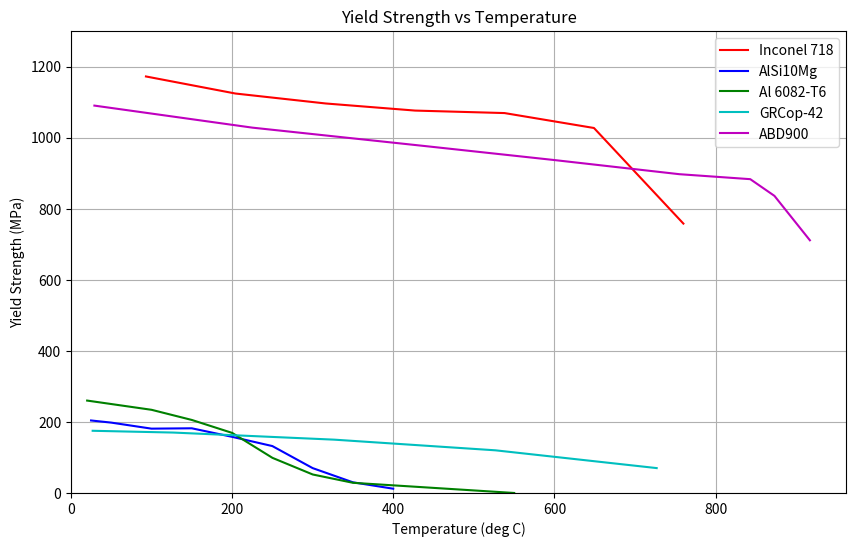
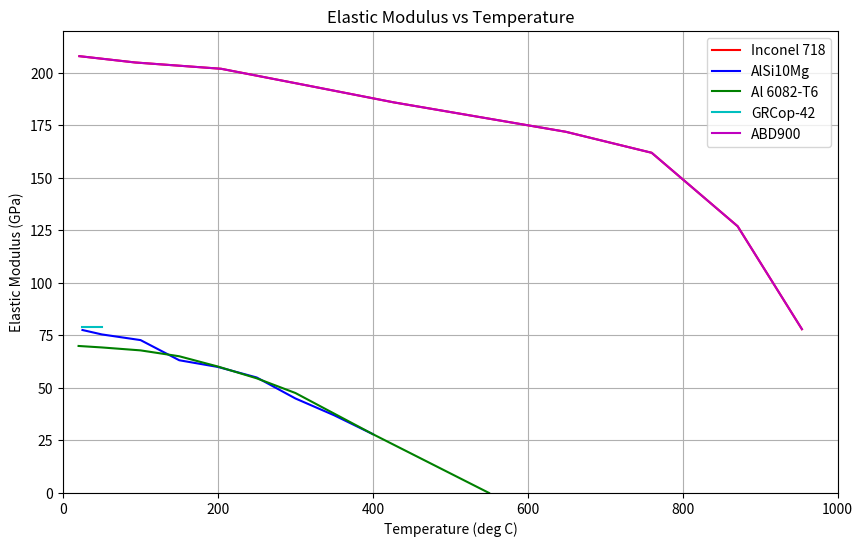
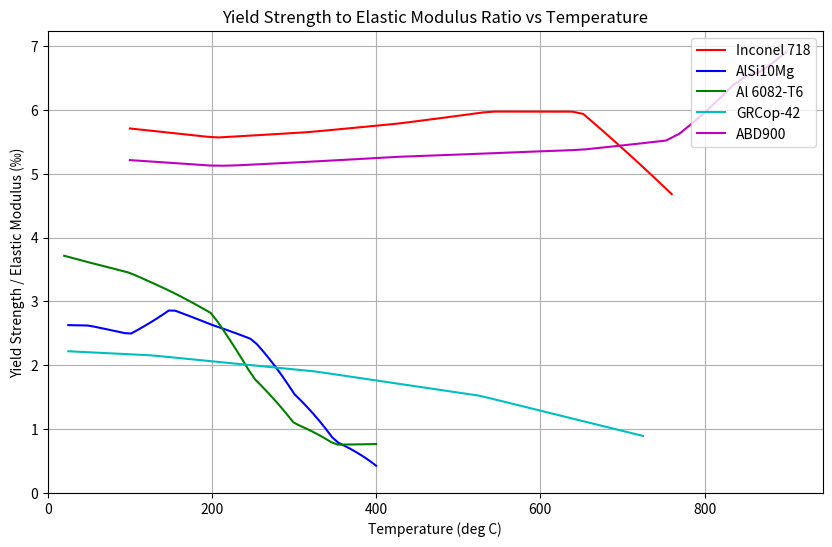

These figures' Python source, in order:
import matplotlib.pyplot as plt
import numpy as np
from scipy.interpolate import interp1d

# Inconel 718
inconel_modulus_temps = np.array([21, 93, 204, 316, 427, 538, 649, 760, 871, 954]) # E temps (deg C)
inconel_modulus = np.array([208, 205, 202, 194, 186, 179, 172, 162, 127, 78]) * 1e9 # E values (Pa)
inconel_yield_temps = np.array([93, 204, 316, 427, 538, 649, 760]) # Yield stress temps (deg C)
inconel_yield_stress = np.array([1172, 1124, 1096, 1076, 1069, 1027, 758]) * 1e6 # Yield stress values (Pa)

# Aluminum AlSi10Mg
aluminum_modulus_temps = np.array([25, 50, 100, 150, 200, 250, 300, 350, 400]) # E temps (deg C)
aluminum_modulus = np.array([77.6, 75.5, 72.8, 63.2, 60, 55, 45, 37, 28]) * 1e9 # E values (Pa)
aluminum_yield_temps = np.array([298, 323, 373, 423, 473, 523, 573, 623, 673]) - 273.15 # Yield stress temps (deg C)
aluminum_yield_stress = np.array([204, 198, 181, 182, 158, 132, 70, 30, 12]) * 1e6 # Yield stress values (Pa)

# Aluminum 6082-T6 (from Eurocode 9)
ys_0_6082 = 260e6  # Yield stress at room temp (for under 6mm thickness)
aluminum_6082_modulus_temps = np.array([20, 50, 100, 150, 200, 250, 300, 350, 400, 550])  # E Temps (deg C)
aluminum_6082_modulus = np.array([70, 69.3, 67.9, 65.1, 60.2, 54.6, 47.6, 37.8, 28.0, 0]) * 1e9  # E values (Pa)
aluminum_6082_yield_temps = np.array([20, 100, 150, 200, 250, 300, 350, 550])  # Yield stress temps (deg C)
aluminum_6082_yield_stress = np.array([1, 0.90, 0.79, 0.65, 0.38, 0.20, 0.11, 0]) * ys_0_6082  # Yield stress values (Pa)

# GRCop-42
grcop_modulus_temps = np.array([25, 50])  # E Temps (deg C)
grcop_modulus = np.array([78.9, 78.9]) * 1e9  # E values (Pa) - assumed constant
grcop_yield_temps = np.array([300, 400, 500, 600, 700, 800, 900, 1000]) - 273.15  # Ys Temps (deg C)
grcop_yield_stress = np.array([175, 170, 160, 150, 135, 120, 95, 70]) * 1e6  # Ys values (Pa)

# ABD900
abd900_modulus_temps = np.array([21, 93, 204, 316, 427, 538, 649, 760, 871, 954])  # E temps (deg C)
abd900_modulus = np.array([208, 205, 202, 194, 186, 179, 172, 162, 127, 78]) * 1e9  # E values (Pa) - same as Inconel
abd900_yield_temps = np.array([29, 225, 440, 599, 755, 843, 873, 917])  # Ys temps (deg C)
abd900_yield_stress = np.array([1090, 1028, 976, 937, 897, 883, 836, 711]) * 1e6  # Ys values (Pa)

# Create interpolation functions to calculate yield stress to elastic modulus ratio at common temperature points
# For Inconel 718
inconel_modulus_func = interp1d(inconel_modulus_temps, inconel_modulus, bounds_error=False, fill_value="extrapolate")
inconel_yield_func = interp1d(inconel_yield_temps, inconel_yield_stress, bounds_error=False, fill_value="extrapolate")
inconel_temps_common = np.linspace(100, 760, 50)  # Common temperature range where both data exist
inconel_ys_e = inconel_yield_func(inconel_temps_common) / inconel_modulus_func(inconel_temps_common)

# For AlSi10Mg
aluminum_modulus_func = interp1d(aluminum_modulus_temps, aluminum_modulus, bounds_error=False, fill_value="extrapolate")
aluminum_yield_func = interp1d(aluminum_yield_temps, aluminum_yield_stress, bounds_error=False, fill_value="extrapolate")
aluminum_temps_common = np.linspace(25, 400, 50)  # Common temperature range where both data exist
aluminum_ys_e = aluminum_yield_func(aluminum_temps_common) / aluminum_modulus_func(aluminum_temps_common)

# For 6082-T6
aluminum_6082_modulus_func = interp1d(aluminum_6082_modulus_temps, aluminum_6082_modulus, bounds_error=False, fill_value="extrapolate")
aluminum_6082_yield_func = interp1d(aluminum_6082_yield_temps, aluminum_6082_yield_stress, bounds_error=False, fill_value="extrapolate")
aluminum_6082_temps_common = np.linspace(20, 400, 50)  # Common temperature range where both data exist
aluminum_6082_ys_e = aluminum_6082_yield_func(aluminum_6082_temps_common) / aluminum_6082_modulus_func(aluminum_6082_temps_common)

# For GRCop-42
grcop_modulus_func = interp1d(grcop_modulus_temps, grcop_modulus, bounds_error=False, fill_value="extrapolate")
grcop_yield_func = interp1d(grcop_yield_temps, grcop_yield_stress, bounds_error=False, fill_value="extrapolate")
grcop_temps_common = np.linspace(25, 725, 50)  # Common temperature range where both data exist
grcop_ys_e = grcop_yield_func(grcop_temps_common) / grcop_modulus_func(grcop_temps_common)

# For ABD900
abd900_modulus_func = interp1d(abd900_modulus_temps, abd900_modulus, bounds_error=False, fill_value="extrapolate")
abd900_yield_func = interp1d(abd900_yield_temps, abd900_yield_stress, bounds_error=False, fill_value="extrapolate")
abd900_temps_common = np.linspace(100, 900, 50)  # Common temperature range where both data exist
abd900_ys_e = abd900_yield_func(abd900_temps_common) / abd900_modulus_func(abd900_temps_common)

# Create figure 1: Yield Strength
plt.figure(figsize=(10, 6))
plt.plot(inconel_yield_temps, inconel_yield_stress/1e6, 'r', label='Inconel 718')
plt.plot(aluminum_yield_temps, aluminum_yield_stress/1e6, 'b', label='AlSi10Mg')
plt.plot(aluminum_6082_yield_temps, aluminum_6082_yield_stress/1e6, 'g', label='Al 6082-T6')
plt.plot(grcop_yield_temps, grcop_yield_stress/1e6, 'c', label='GRCop-42')
plt.plot(abd900_yield_temps, abd900_yield_stress/1e6, 'm', label='ABD900')
plt.xlabel('Temperature (deg C)')
plt.ylabel('Yield Strength (MPa)')
plt.grid()
plt.legend(loc='upper right')
plt.title('Yield Strength vs Temperature')
plt.ylim(0, 1300)
plt.xlim(0, None)

# Create figure 2: Elastic Modulus
plt.figure(figsize=(10, 6))
plt.plot(inconel_modulus_temps, inconel_modulus/1e9, 'r', label='Inconel 718')
plt.plot(aluminum_modulus_temps, aluminum_modulus/1e9, 'b', label='AlSi10Mg')
plt.plot(aluminum_6082_modulus_temps, aluminum_6082_modulus/1e9, 'g', label='Al 6082-T6')
plt.plot(grcop_modulus_temps, grcop_modulus/1e9, 'c', label='GRCop-42')
plt.plot(abd900_modulus_temps, abd900_modulus/1e9, 'm', label='ABD900')
plt.xlabel('Temperature (deg C)')
plt.ylabel('Elastic Modulus (GPa)')
plt.grid()
plt.legend(loc='upper right')
plt.title('Elastic Modulus vs Temperature')
plt.ylim(0, 220)
plt.xlim(0, None)

# Create figure 3: Yield Strength / Elastic Modulus Ratio
plt.figure(figsize=(10, 6))
plt.plot(inconel_temps_common, inconel_ys_e * 1000, 'r', label='Inconel 718')
plt.plot(aluminum_temps_common, aluminum_ys_e * 1000, 'b', label='AlSi10Mg')
plt.plot(aluminum_6082_temps_common, aluminum_6082_ys_e * 1000, 'g', label='Al 6082-T6')
plt.plot(grcop_temps_common, grcop_ys_e * 1000, 'c', label='GRCop-42')
plt.plot(abd900_temps_common, abd900_ys_e * 1000, 'm', label='ABD900')
plt.xlabel('Temperature (deg C)')
plt.ylabel('Yield Strength / Elastic Modulus (‰)')  # Using permille for better readability
plt.grid()
plt.legend(loc='upper right')
plt.title('Yield Strength to Elastic Modulus Ratio vs Temperature')
plt.ylim(0, None)
plt.xlim(0, None)

plt.show()